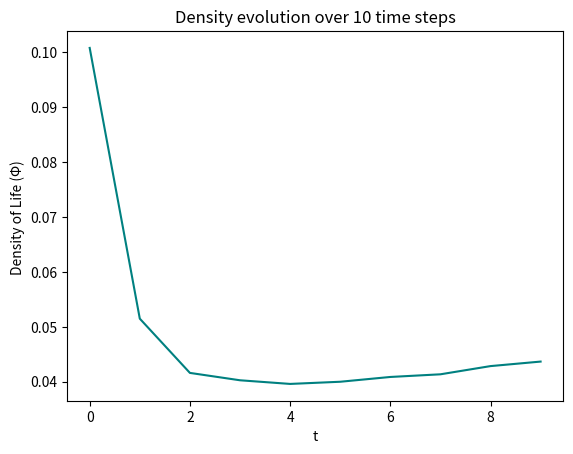
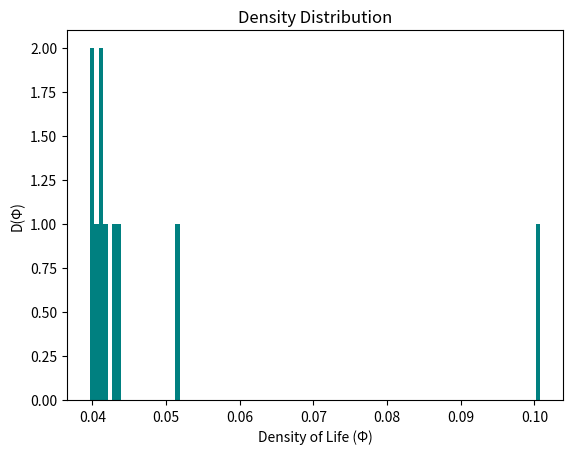

Here is the Python script that generated these plots, in order:
import numpy as np
import matplotlib.pyplot as plt
from tqdm import tqdm

grid_size = (500, 500)
initial_probability = 0.1  # Probability for an initial cell to be alive
p_d = 0.02  # Probability for a dead cell to come to life with 2 living neighbors
p_l = 0.985  # Probability for a living cell to stay alive with 2 living neighbors
n_time_steps = 10


def update_grid(grid):
    new_grid = np.copy(grid)
    rows, cols = grid.shape
    living_cells = 0

    for i in range(rows):
        for j in range(cols):
            # Periodic boundary
            live_neighbors = (
                grid[(i - 1) % rows, (j - 1) % cols] + grid[(i - 1) % rows, j] + grid[(i - 1) % rows, (j + 1) % cols] +
                grid[i, (j - 1) % cols] + grid[i, (j + 1) % cols] +
                grid[(i + 1) % rows, (j - 1) % cols] + grid[(i + 1) % rows, j] + grid[(i + 1) % rows, (j + 1) % cols]
            )

            # Update living cells
            if grid[i, j] == 1:
                living_cells += 1
                if live_neighbors < 2 or live_neighbors > 3:
                    new_grid[i, j] = 0
                elif live_neighbors == 2 and np.random.random() >= p_l:
                    new_grid[i, j] = 0

            # Update dead cells
            else:
                if live_neighbors == 3:
                    new_grid[i, j] = 1
                elif live_neighbors == 2 and np.random.random() <= p_d:
                    new_grid[i, j] = 1

    density = living_cells/(grid_size[0]*grid_size[1])
    return new_grid, density


def run_simulation(grid):
    for _ in tqdm(range(n_time_steps)):
        new_grid, density = update_grid(grid)
        grid = new_grid
        densities.append(density)


def plot_density_distribution(densities):
    plt.hist(densities, bins=100, color='teal')
    plt.xlabel('Density of Life (\u03A6)')
    plt.ylabel('D(\u03A6)')
    plt.title('Density Distribution')
    plt.show()


def plot_density(densities):
    plt.figure()
    plt.plot(densities, color='teal')
    plt.xlabel('t')
    plt.ylabel('Density of Life (\u03A6) ')
    plt.title(f'Density evolution over {n_time_steps} time steps')
    plt.show()

# Initialize the grid
grid = np.random.choice([0, 1], grid_size, p=[1 - initial_probability, initial_probability])

densities = []
run_simulation(grid)

plot_density(densities)
plot_density_distribution(densities)
